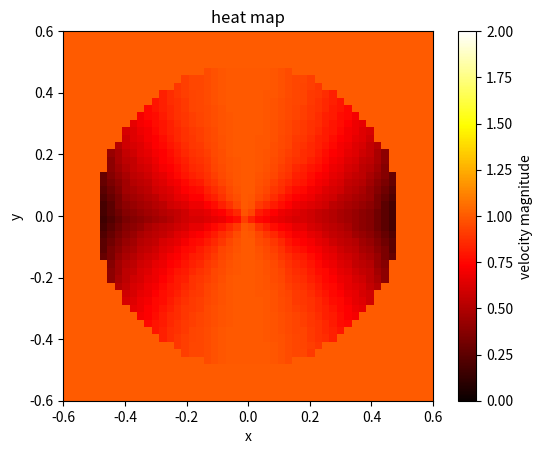

The script that saved this image:
import numpy as np
import matplotlib.pyplot as plt


def is_inside_polygon(points, point):
    n = len(points)
    inside = False
    p1x, p1y = points[0]
    for i in range(n+1):
        p2x, p2y = points[i % n]
        if point[1] > min(p1y, p2y):
            if point[1] <= max(p1y, p2y):
                if point[0] <= max(p1x, p2x):
                    if p1y != p2y:
                        xinters = (point[1] - p1y) * \
                            (p2x - p1x) / (p2y - p1y) + p1x
                    if p1x == p2x or point[0] <= xinters:
                        inside = not inside
        p1x, p1y = p2x, p2y
    return inside


def transform_vector(embedded_boundary_vector, velocity_vector):
    # Squares embedded boundary
    embedded_boundary_squared = embedded_boundary_vector[0] ** 2 + \
        embedded_boundary_vector[1] ** 2
    # Calculates the dot product of velocity and embedded boundary vevtor
    dot_product = velocity_vector[0] * embedded_boundary_vector[0] + \
        velocity_vector[1] * embedded_boundary_vector[1]
    V_parallel = (embedded_boundary_vector[0] * dot_product / embedded_boundary_squared,
                  embedded_boundary_vector[1] * dot_product / embedded_boundary_squared)      # Calculates normal vector
    V_normal = (velocity_vector[0] - V_parallel[0],
                velocity_vector[1] - V_parallel[1])
    return V_normal, V_parallel


# need to change this to muliple different vectors - make it 2d
def fluid_vector_through_time(embedded_boundary_vector, velocity_vector, vertices, lower_bound, upper_bound, step):
    # Calculate normal and parallel velocity vectors
    V_normal, V_parallel = transform_vector(
        embedded_boundary_vector, velocity_vector)
    # Update the velocity vector and dot product using the previously transformed vectors
    velocity_vector_next = V_parallel
    for t in np.arange(lower_bound, upper_bound, step):
        point = (velocity_vector[0]*t, velocity_vector[1]*t)
        # Need to switch to test for outside
        if not is_inside_polygon(vertices, point):
            # Calculate normal and parallel velocity vectors
            velocity_vector_next, V_parallel = transform_vector(
                embedded_boundary_vector, velocity_vector)
            # Update velocity_vector_next to encorporate previous point
            # Update the velocity vector
            velocity_vector_next = V_parallel
            V_normal = 0
    return velocity_vector_next


def find_embedded_boundary_vector(vertices, lower_bound, upper_bound, step):
    grid_size = 50
    x_vals = np.linspace(lower_bound, upper_bound, grid_size)
    y_vals = np.linspace(lower_bound, upper_bound, grid_size)
    # create a grid in which each cell contains the embedded boundary vector for that cell
    vector_map = np.zeros((grid_size, grid_size, 2))
    for i, x in enumerate(x_vals):
        for j, y in enumerate(y_vals):
            # finds the point that is the center of the cell
            cell_center = np.array([x + step/2, y + step/2])
            # distance to the outside point on the right
            min_distance1 = float('inf')
            # distance to the outside point on the left
            min_distance2 = float('inf')
            nearest_point1 = (0, 0)  # nearest point outside to the right
            nearest_point2 = (0, 0)  # nearest point outside to the left
            for v in vertices:
                # find mag. of distance from the vertex to the center of the cell
                distance = np.linalg.norm(np.array(v) - cell_center)
                # split into v[0]>x and v[0]<x
                if (v[0] > x):
                    # check is it's outside the cell and less than previous distance
                    if distance > step / 2 and distance < min_distance1:
                        min_distance1 = distance
                        nearest_point1 = np.array(v)
                if (v[0] < x):
                    # check is it's outside the cell and less than previous distance
                    if distance > step / 2 and distance < min_distance2:
                        min_distance2 = distance
                        nearest_point2 = np.array(v)
            # vector from center of cell to nearest point
            embedded_boundary_vector = nearest_point1 - nearest_point2
            vector_map[i, j] = embedded_boundary_vector
    return vector_map


def generate_heat_map(vertices, velocity_vector, lower_bound, upper_bound, step, nx, ny, nu, nt, sigma, c):
    u = np.ones((nx, ny, 2))
    u[:, :, 0] = velocity_vector[0]
    u[:, :, 1] = velocity_vector[1]
    un = u.copy()
    dx = 2/(nx-1)
    dy = 2/(ny-1)
    dt = sigma * dx * dy / nu
    CFL = c * dt / dx
    u[int(.5 / dy):int(1 / dy + 1), int(.5 / dx):int(1 / dx + 1)] = 2
    if CFL > 1:
        print("Warning: CFL condition is not met.")
    grid_size = 50
    x_vals = np.linspace(lower_bound, upper_bound, nx)
    y_vals = np.linspace(lower_bound, upper_bound, ny)
    heat_map = np.zeros((nx, ny))
    vector_map = find_embedded_boundary_vector(
        vertices, lower_bound, upper_bound, step)
    for n in range(nt):
        for j in range(0, nx):
            for i in range(0, ny):
                if is_inside_polygon(vertices, (x_vals[i], y_vals[j])):
                    un[i, j] = fluid_vector_through_time(
                        vector_map[i][j], un[i, j], vertices, lower_bound, upper_bound, step)
                else:
                    un[i, j] = u[i, j] - CFL * \
                        (u[i, j] - u[i-1, j]) - CFL * (u[i, j] - u[i, j-1])
                heat_map[j, i] = np.sqrt(un[i, j][0]**2+un[i, j][1]**2)
        u = un.copy()
    plt.imshow(heat_map, extent=[lower_bound, upper_bound, lower_bound,
               upper_bound], origin='lower', cmap='hot', vmin=0.0, vmax=2.0)
    plt.colorbar(label='velocity magnitude')
    plt.xlabel('x')
    plt.ylabel('y')
    plt.title('heat map')
    plt.show()


lower_bound = -0.6
upper_bound = 0.6
step = 0.01
# grid_size = nx = ny to work
nx = 50
ny = 50
nu = 0.05
nt = 1
sigma = .2
c = 0.3
velocity_vector = (1, 0)
vertices = "[(0.4990133642141358, 0.03139525976465669), (0.49605735065723894, 0.06266661678215213), (0.49114362536434436, 0.09369065729286231), (0.48429158056431554, 0.1243449435824274), (0.47552825814757677, 0.1545084971874737), (0.4648882429441257, 0.184062276342339), (0.45241352623300973, 0.21288964578253636), (0.4381533400219318, 0.24087683705085766), (0.42216396275100754, 0.26791339748949833), (0.4045084971874737, 0.29389262614623657), (0.38525662138789457, 0.3187119948743449), (0.3644843137107058, 0.34227355296434436), (0.3422735529643443, 0.3644843137107058), (0.3187119948743448, 0.3852566213878946), (0.2938926261462365, 0.4045084971874737), (0.2679133974894983, 0.42216396275100754), (0.24087683705085758, 0.43815334002193185), (0.21288964578253633, 0.4524135262330098), (0.18406227634233893, 0.46488824294412573), (0.15450849718747373, 0.47552825814757677), (0.12434494358242737, 0.48429158056431554), (0.09369065729286226, 0.49114362536434436), (0.06266661678215213, 0.49605735065723894), (0.03139525976465665, 0.4990133642141358), (-8.040613248383183e-17, 0.5), (-0.0313952597646567, 0.4990133642141358), (-0.06266661678215218, 0.4960573506572389), (-0.09369065729286241, 0.4911436253643443), (-0.12434494358242743, 0.48429158056431554), (-0.15450849718747378, 0.47552825814757677), (-0.184062276342339, 0.4648882429441257), (-0.21288964578253636, 0.45241352623300973), (-0.24087683705085772, 0.43815334002193174), (-0.26791339748949844, 0.4221639627510075), (-0.2938926261462365, 0.4045084971874737), (-0.3187119948743449, 0.3852566213878946), (-0.34227355296434436, 0.3644843137107057), (-0.36448431371070583, 0.34227355296434425), (-0.3852566213878947, 0.31871199487434476), (-0.40450849718747367, 0.2938926261462366), (-0.42216396275100754, 0.26791339748949833), (-0.4381533400219318, 0.2408768370508576), (-0.4524135262330098, 0.21288964578253625), (-0.46488824294412573, 0.18406227634233888), (-0.4755282581475768, 0.15450849718747356), (-0.48429158056431554, 0.12434494358242741), (-0.49114362536434436, 0.09369065729286229), (-0.49605735065723894, 0.06266661678215205), (-0.4990133642141358, 0.03139525976465657), (-0.5, -1.6081226496766366e-16), (-0.4990133642141358, -0.03139525976465667), (-0.49605735065723894, -0.06266661678215214), (-0.4911436253643443, -0.09369065729286238), (-0.48429158056431554, -0.12434494358242751), (-0.47552825814757677, -0.15450849718747386), (-0.4648882429441256, -0.18406227634233915), (-0.45241352623300973, -0.21288964578253633), (-0.43815334002193174, -0.2408768370508577), (-0.4221639627510075, -0.2679133974894984), (-0.4045084971874736, -0.2938926261462367), (-0.3852566213878945, -0.318711994874345), (-0.3644843137107058, -0.34227355296434436), (-0.3422735529643443, -0.36448431371070583), (-0.31871199487434476, -0.3852566213878947), (-0.2938926261462366, -0.40450849718747367), (-0.26791339748949816, -0.42216396275100765), (-0.24087683705085763, -0.4381533400219318), (-0.21288964578253608, -0.4524135262330099), (-0.1840622763423389, -0.46488824294412573), (-0.15450849718747378, -0.47552825814757677), (-0.12434494358242722, -0.4842915805643156), (-0.09369065729286231, -0.49114362536434436), (-0.06266661678215187, -0.49605735065723894), (-0.031395259764656604, -0.4990133642141358), (-9.184850993605148e-17, -0.5), (0.03139525976465686, -0.4990133642141358), (0.06266661678215212, -0.49605735065723894), (0.09369065729286256, -0.4911436253643443), (0.12434494358242747, -0.48429158056431554), (0.15450849718747361, -0.4755282581475768), (0.18406227634233913, -0.4648882429441256), (0.2128896457825363, -0.4524135262330098), (0.24087683705085786, -0.4381533400219317), (0.2679133974894984, -0.4221639627510075), (0.29389262614623685, -0.4045084971874735), (0.318711994874345, -0.3852566213878945), (0.3422735529643443, -0.3644843137107058), (0.36448431371070594, -0.34227355296434414), (0.3852566213878946, -0.3187119948743448), (0.4045084971874739, -0.2938926261462363), (0.42216396275100765, -0.26791339748949816), (0.4381533400219318, -0.24087683705085766), (0.45241352623300984, -0.2128896457825361), (0.46488824294412573, -0.18406227634233893), (0.4755282581475769, -0.1545084971874734), (0.4842915805643156, -0.12434494358242724), (0.49114362536434436, -0.09369065729286234), (0.49605735065723894, -0.0626666167821519), (0.4990133642141358, -0.03139525976465663)]"
vertices = eval(vertices)

generate_heat_map(vertices, velocity_vector, lower_bound,
                  upper_bound, step, nx, ny, nu, nt, sigma, c)
